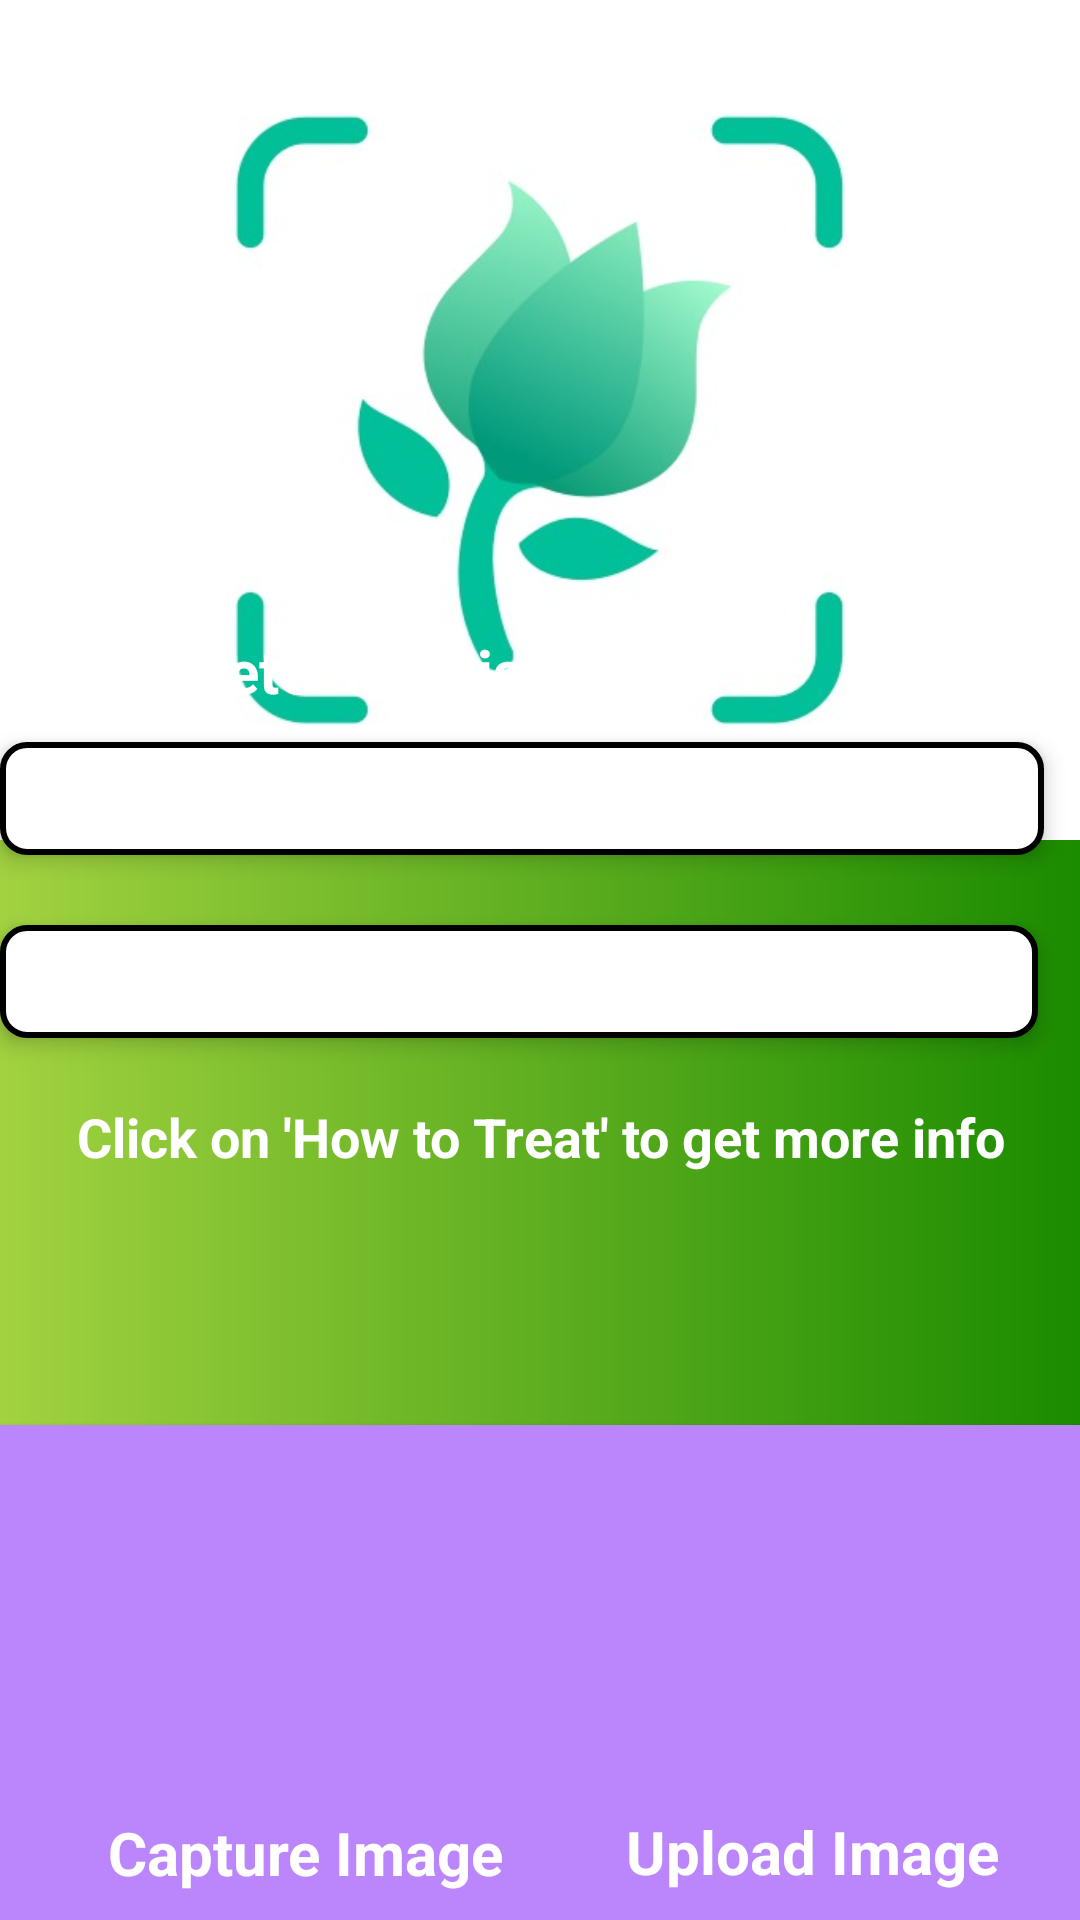

Android layout source for this screen:
<!-- AndroidManifest.xml: application theme Theme.Plant_Disease_Detection -->
<!-- res/layout/activity_main.xml -->
<?xml version="1.0" encoding="utf-8"?>
<RelativeLayout xmlns:android="http://schemas.android.com/apk/res/android"
    xmlns:app="http://schemas.android.com/apk/res-auto"
    xmlns:tools="http://schemas.android.com/tools"
    android:layout_width="match_parent"
    android:layout_height="match_parent"
    tools:context=".MainActivity"
    android:background="@drawable/gradient_background">

    <androidx.constraintlayout.widget.ConstraintLayout
        android:id="@+id/small"
        android:layout_width="match_parent"
        android:layout_height="165dp"
        android:layout_alignParentRight="true"
        android:layout_alignParentBottom="true"
        android:layout_marginBottom="0dp"
        android:background="@color/purple_200"
        android:elevation="2dp"
        android:orientation="vertical">

        <TextView
            android:id="@+id/textView"
            android:layout_width="wrap_content"
            android:layout_height="wrap_content"
            android:layout_marginStart="36dp"
            android:text="Capture Image"
            android:textColor="@color/white"
            android:textSize="20sp"
            android:textStyle="bold"
            app:layout_constraintBottom_toBottomOf="parent"
            app:layout_constraintStart_toStartOf="parent"
            app:layout_constraintTop_toBottomOf="@+id/Button"
            app:layout_constraintVertical_bias="0.36" />

        <TextView
            android:id="@+id/textView2"
            android:layout_width="wrap_content"
            android:layout_height="wrap_content"
            android:layout_marginTop="1dp"
            android:text="Upload Image"
            android:textColor="@color/white"
            android:textSize="20sp"
            android:textStyle="bold"
            app:layout_constraintBottom_toBottomOf="parent"
            app:layout_constraintEnd_toEndOf="parent"
            app:layout_constraintHorizontal_bias="0.603"
            app:layout_constraintStart_toEndOf="@+id/textView"
            app:layout_constraintTop_toBottomOf="@+id/uploadButton"
            app:layout_constraintVertical_bias="0.29000002" />


        <ImageButton
            android:id="@+id/Button"
            android:layout_width="100dp"
            android:layout_height="100dp"
            android:background="@android:color/transparent"
            android:scaleType="centerCrop"
            android:src="@drawable/camera89"
            app:layout_constraintBottom_toBottomOf="parent"
            app:layout_constraintEnd_toEndOf="parent"
            app:layout_constraintHorizontal_bias="0.16"
            app:layout_constraintStart_toStartOf="parent"
            app:layout_constraintTop_toTopOf="parent"
            app:layout_constraintVertical_bias="0.37" />

        <ImageButton
            android:id="@+id/uploadButton"
            android:layout_width="100dp"
            android:layout_height="100dp"
            android:background="@android:color/transparent"
            android:scaleType="centerCrop"
            android:src="@drawable/upload"
            app:layout_constraintBottom_toBottomOf="parent"
            app:layout_constraintEnd_toEndOf="parent"
            app:layout_constraintHorizontal_bias="0.813"
            app:layout_constraintStart_toStartOf="parent"
            app:layout_constraintTop_toTopOf="parent"
            app:layout_constraintVertical_bias="0.37" />

    </androidx.constraintlayout.widget.ConstraintLayout>

    <LinearLayout
        android:layout_width="match_parent"
        android:layout_height="280dp"
        android:id="@+id/cardView"
        android:orientation="vertical"
        android:layout_alignParentTop="true"
        android:layout_centerHorizontal="true"
        android:gravity="center"
        android:background="@color/white">

        <ImageView
            android:id="@+id/imageview"
            android:layout_width="match_parent"
            android:layout_height="270dp"
            android:scaleType="fitCenter"
            android:src="@drawable/scan" />

    </LinearLayout>

    <RelativeLayout
        android:id="@id/cardView"
        android:layout_width="match_parent"
        android:layout_height="match_parent">


        <TextView
            android:id="@+id/classified"
            android:layout_width="249dp"
            android:layout_height="41dp"
            android:layout_alignParentRight="true"
            android:layout_alignParentBottom="true"
            android:layout_marginRight="80dp"
            android:layout_marginBottom="396dp"
            android:gravity="center"
            android:text="Detected disease is :"
            android:textColor="@color/white"
            android:textSize="20sp"
            android:textStyle="bold" />

        <TextView
            android:id="@+id/result"
            android:layout_width="388dp"
            android:layout_height="wrap_content"
            android:layout_alignParentRight="true"
            android:layout_alignParentBottom="true"
            android:layout_marginRight="12dp"
            android:layout_marginBottom="355dp"
            android:background="@drawable/box_background"
            android:clickable="true"
            android:elevation="4dp"
            android:gravity="center"
            android:padding="8dp"
            android:text="Result"
            android:textColor="@color/white"
            android:textSize="16sp"
            android:textStyle="bold" />

        <TextView
            android:id="@+id/result2"
            android:layout_width="388dp"
            android:layout_height="wrap_content"
            android:layout_alignParentRight="true"
            android:layout_alignParentBottom="true"
            android:layout_centerInParent="true"
            android:layout_gravity="center"
            android:layout_marginRight="14dp"
            android:layout_marginBottom="294dp"
            android:background="@drawable/box_background"
            android:clickable="true"
            android:elevation="4dp"
            android:gravity="center"
            android:padding="8dp"
            android:text="Result"
            android:textColor="@color/white"
            android:textSize="16sp"
            android:textStyle="bold" />


        <TextView
            android:id="@+id/click_here"
            android:layout_width="match_parent"
            android:layout_height="wrap_content"
            android:layout_alignParentEnd="true"
            android:gravity="center"
            android:layout_alignParentRight="true"
            android:layout_alignParentBottom="true"
            android:layout_marginEnd="0dp"
            android:layout_marginRight="0dp"
            android:layout_marginBottom="249dp"
            android:text="Click on 'How to Treat' to get more info"
            android:textColor="@color/white"
            android:textSize="18sp"
            android:textStyle="bold" />

    </RelativeLayout>

</RelativeLayout>
<!-- resources referenced by this layout -->
<resources>
  <color name="purple_200">#FFBB86FC</color>
  <color name="white">#ffffff</color>
  <!-- drawable box_background (drawable) -->
  <?xml version="1.0" encoding="utf-8"?>
  <layer-list xmlns:android="http://schemas.android.com/apk/res/android">
      <item>
          <shape
              android:shape="rectangle">
              <solid android:color="@android:color/white" />
              <corners android:radius="8dp" />
              <stroke
                  android:width="2dp"
                  android:color="@android:color/black" />
          </shape>
      </item>
  </layer-list>
  <!-- drawable gradient_background (drawable) -->
  <shape xmlns:android="http://schemas.android.com/apk/res/android">
      <gradient
          android:startColor="#A2D240"
          android:endColor="#1B8B00"
          android:type="linear"
          android:angle="0"/>
  </shape>
  <!-- drawable scan: jpg bitmap (drawable-v24, 17389 bytes) -->
  <style name="Theme.Plant_Disease_Detection" parent="Theme.MaterialComponents.DayNight.NoActionBar">
          
          <item name="colorPrimary">@color/purple_500</item>
          <item name="colorPrimaryVariant">@color/purple_700</item>
  
          <item name="colorOnPrimary">@color/white</item>
          
          <item name="colorSecondary">@color/teal_200</item>
          <item name="colorSecondaryVariant">@color/teal_700</item>
          <item name="colorOnSecondary">@color/black</item>
          
          <item name="android:statusBarColor" tools:targetApi="l">?attr/colorPrimaryVariant</item>
          
          <item name="android:windowFullscreen">true</item>
      </style>
  <color name="purple_500">#FF6200EE</color>
  <color name="purple_700">#FF3700B3</color>
  <color name="teal_200">#FF03DAC5</color>
  <color name="teal_700">#FF018786</color>
  <color name="black">#FF000000</color>
</resources>
